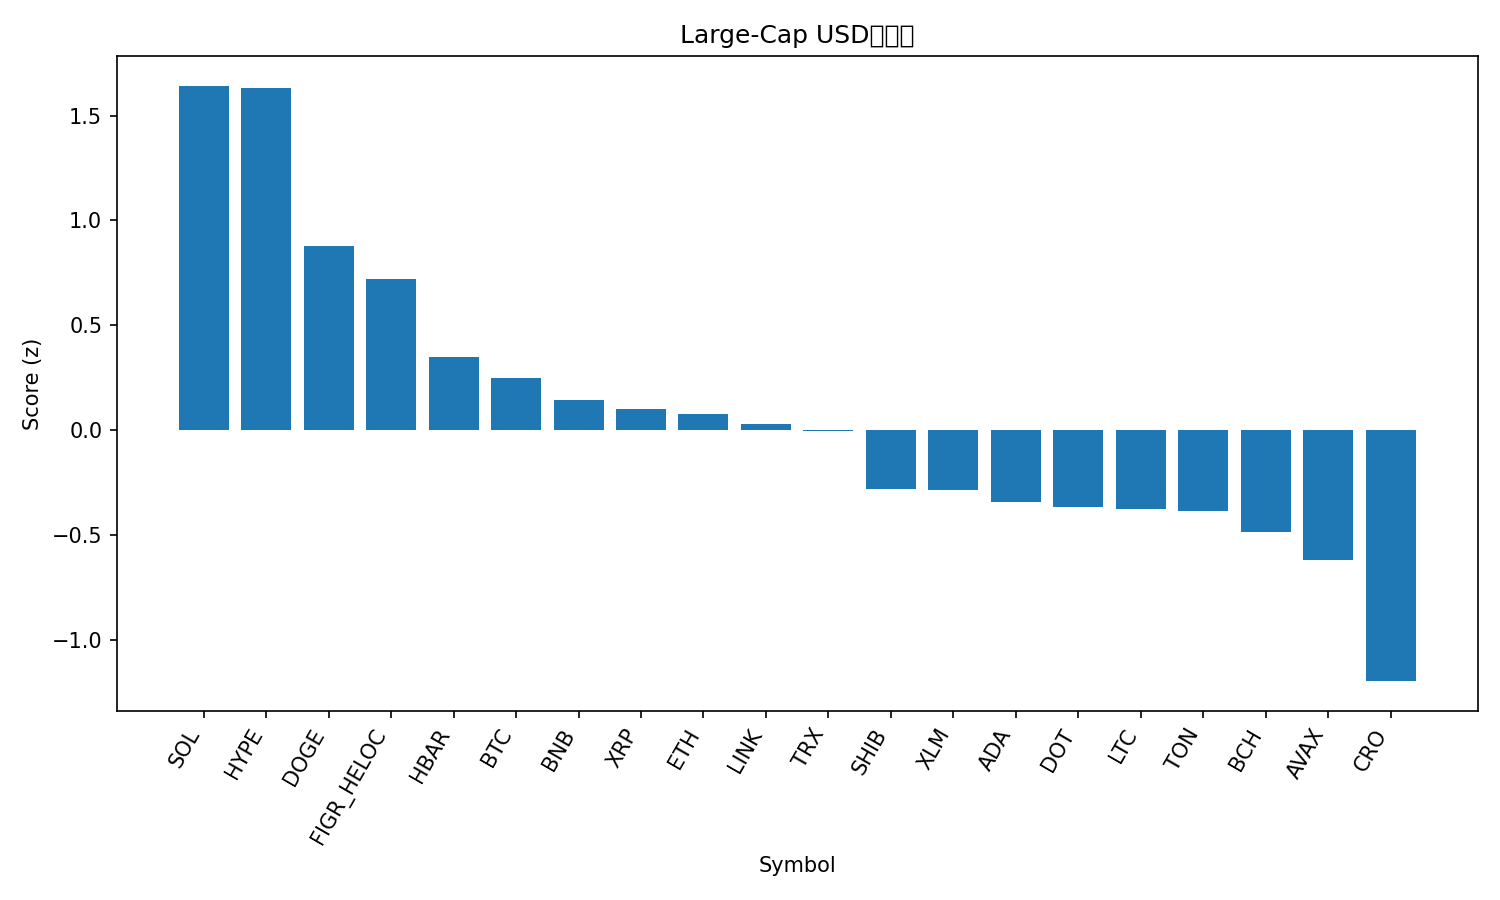

The data file committed next to this chart (first rows):
rank, name, symbol, price, pct_1h, pct_24h, pct_7d, pct_1h_vs_btc, pct_24h_vs_btc, pct_7d_vs_btc, market_cap_rank, market_cap, volume_usd, score
1, Solana, SOL, 238.2, 0.1075, 5.997, 15.77, 0.03157, 5.072, 13.62, 5, 129063066105, 13726225152, 1.642
2, Hyperliquid, HYPE, 56.3, 0.2624, 4.177, 22.08, 0.1864, 3.253, 19.93, 15, 15237385325, 917745259, 1.632
3, Dogecoin, DOGE, 0.2598, -0.2989, 3.796, 20.03, -0.3749, 2.872, 17.88, 8, 39201433789, 4018267453, 0.8778
4, Figure Heloc, FIGR_HELOC, 1.037, 0.0001351, 4.413, 0.2689, -0.07583, 3.489, -1.88, 19, 12833917425, 41251636, 0.7235
5, Hedera, HBAR, 0.2409, -0.08592, 1.464, 9.723, -0.1619, 0.5397, 7.575, 25, 10210070223, 316517902, 0.3486
6, Bitcoin, BTC, 115040, 0.07597, 0.9243, 2.148, 0.0, 0.0, 0.0, 1, 2291576027725, 51279146679, 0.2518
7, BNB, BNB, 907.4, -0.08693, 0.8543, 6.813, -0.1629, -0.07, 4.664, 6, 126299476326, 1407111233, 0.1444
8, XRP, XRP, 3.04, -0.1624, 0.9962, 6.994, -0.2383, 0.07193, 4.845, 3, 181451722808, 5980471251, 0.102
9, Ethereum, ETH, 4514, -0.2872, 2.092, 2.433, -0.3632, 1.168, 0.2841, 2, 544858714949, 36211973477, 0.0762
10, Chainlink, LINK, 24.35, -0.4777, 2.585, 6.404, -0.5537, 1.661, 4.255, 13, 16512942704, 1191574904, 0.0286
11, TRON, TRX, 0.3482, -0.1016, 0.7419, 3.239, -0.1775, -0.1824, 1.091, 10, 32958382139, 827995293, -0.002654
12, Shiba Inu, SHIB, 1.329e-05, -0.5799, 1.332, 8.027, -0.6558, 0.4082, 5.879, 31, 7832912757, 239383474, -0.2781
13, Stellar, XLM, 0.3926, -0.3198, -0.2143, 8.116, -0.3958, -1.139, 5.967, 20, 12478262990, 316070609, -0.2824
14, Cardano, ADA, 0.8899, -0.5128, 0.6435, 7.755, -0.5888, -0.2808, 5.606, 11, 32490827270, 1819671451, -0.3409
15, Polkadot, DOT, 4.19, -0.442, -0.1294, 9.399, -0.518, -1.054, 7.25, 34, 6371845444, 261634704, -0.3635
16, Litecoin, LTC, 115.6, -0.115, -0.9709, 2.297, -0.191, -1.895, 0.1485, 27, 8820128720, 743934157, -0.3749
17, Toncoin, TON, 3.19, -0.1532, -0.7719, 2.16, -0.2292, -1.696, 0.01166, 29, 8183162290, 158581332, -0.3844
18, Bitcoin Cash, BCH, 591.2, -0.04409, -1.447, -0.8746, -0.1201, -2.372, -3.023, 23, 11779740845, 362777326, -0.484
19, Avalanche, AVAX, 28.44, -0.5151, -1.907, 14.94, -0.5911, -2.832, 12.79, 22, 12015181129, 910841735, -0.6171
20, Cronos, CRO, 0.2549, -0.5008, -1.793, -5.343, -0.5768, -2.717, -7.491, 28, 8565043431, 78575181, -1.195
21, Sui, SUI, 3.63, -1.515, 0.1669, 7.331, -1.591, -0.7574, 5.182, 18, 12955182219, 1079081329, -1.563
